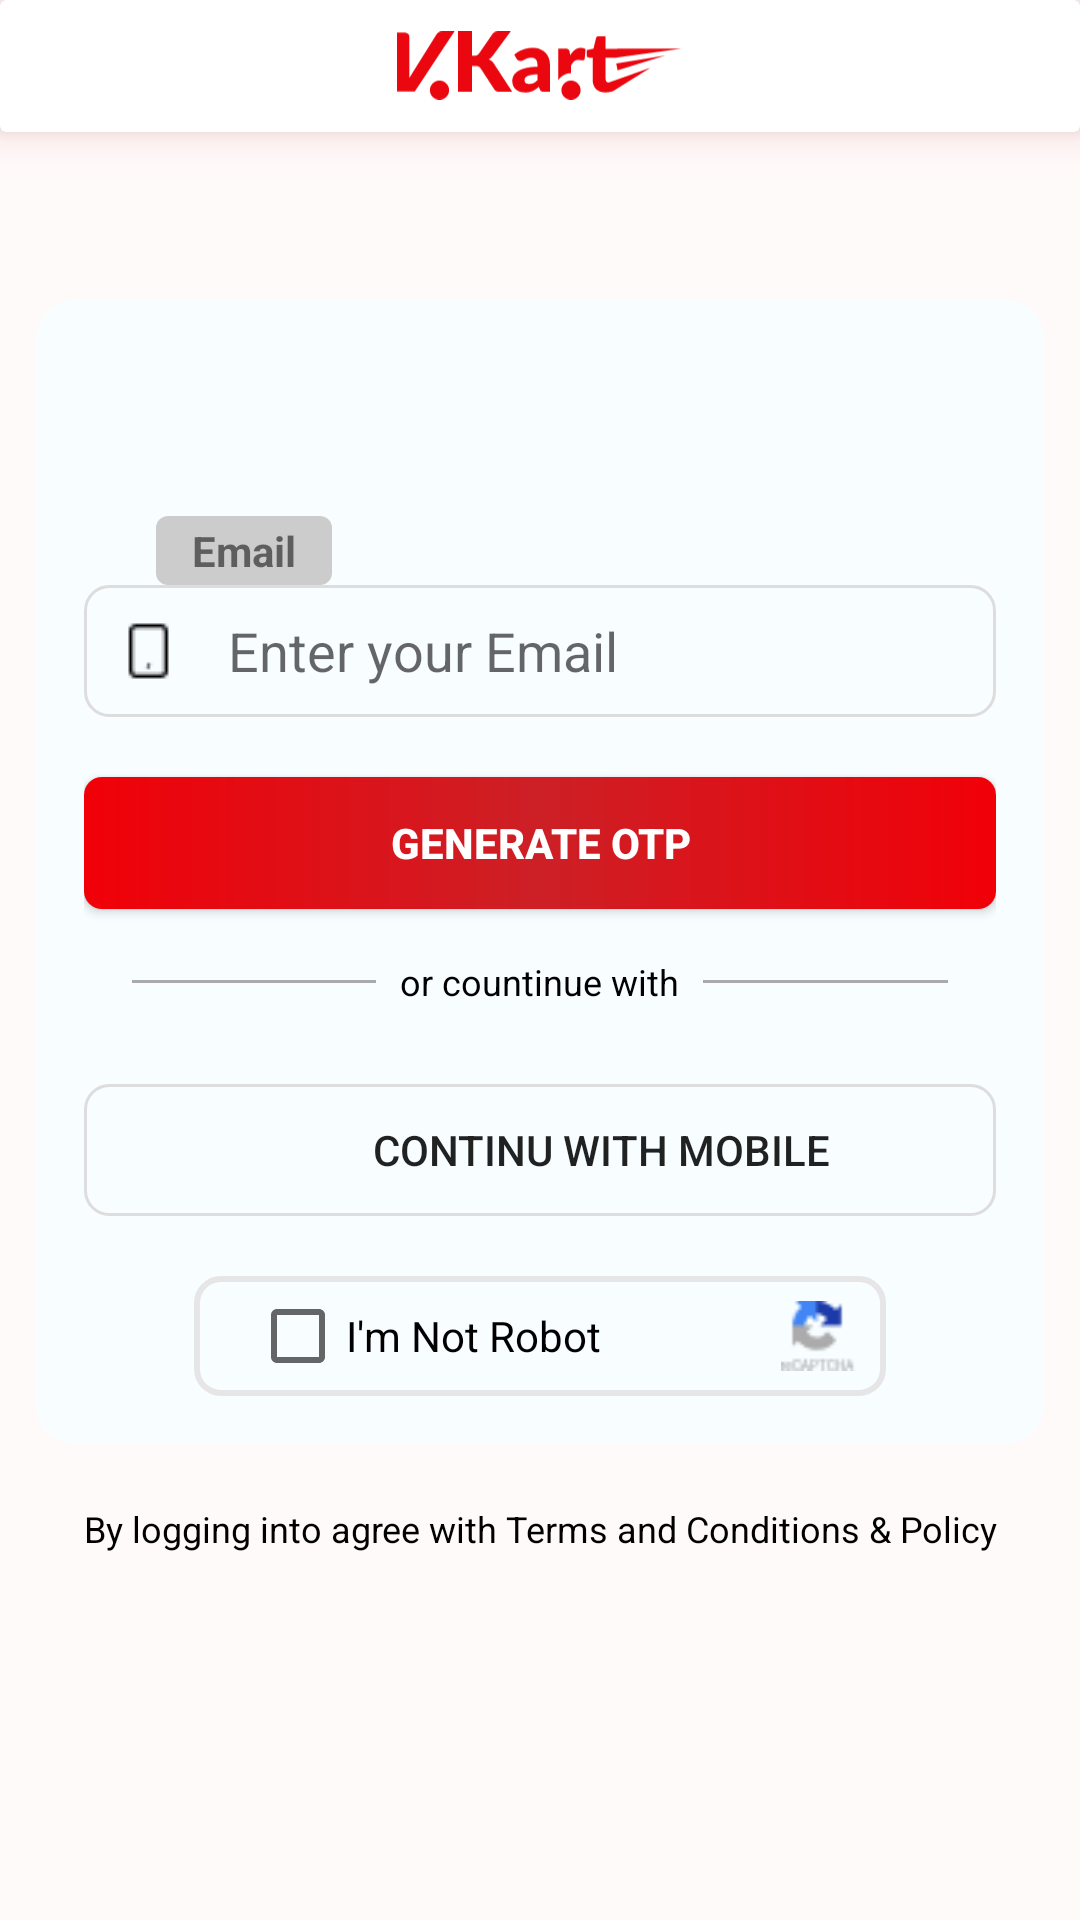

Write the Android layout XML for this screen, with the resource values it uses.
<!-- AndroidManifest.xml: application theme Theme.VcartBusbooking -->
<!-- res/layout/activity_using_email_login.xml -->
<?xml version="1.0" encoding="utf-8"?>
<androidx.constraintlayout.widget.ConstraintLayout xmlns:android="http://schemas.android.com/apk/res/android"
    xmlns:tools="http://schemas.android.com/tools"
    android:layout_width="match_parent"
    android:fitsSystemWindows="true"
    android:layout_height="match_parent"
    xmlns:app="http://schemas.android.com/apk/res-auto"
    android:background="#FFFAFA">
    <LinearLayout
        android:layout_width="match_parent"
        android:layout_height="match_parent"
        android:orientation="vertical"
        android:background="#FFFAFA"

        >


        <androidx.cardview.widget.CardView
            android:layout_width="match_parent"
            android:layout_height="44dp"
            app:cardElevation="8dp"
            android:outlineSpotShadowColor="#B10000"

            >

            <ImageView
                android:layout_width="95dp"
                android:layout_height="23dp"



                android:layout_gravity="center"
                android:src="@drawable/vcart" />
        </androidx.cardview.widget.CardView>

        <LinearLayout
            android:layout_width="match_parent"
            android:layout_height="wrap_content"
            android:layout_marginTop="56dp"
            android:orientation="vertical"

            android:background="@drawable/customised_mobile_otp_bg"

            android:outlineSpotShadowColor="@color/black"
            android:layout_marginStart="12dp"
            android:layout_marginEnd="12dp"
            android:padding="16dp">

            



            
            <TextView
                android:layout_marginTop="56dp"
                android:layout_width="wrap_content"
                android:layout_height="wrap_content"
                android:text="@string/email"

                android:textStyle="bold"

                android:layout_marginLeft="24dp"
                android:layout_gravity="top|left"
                android:background="@drawable/all_edit_text_top_bg"
                android:clipToPadding="false"
                android:gravity="center"

                android:paddingBottom="2dp"
                android:paddingLeft="12dp"
                android:paddingRight="12dp"
                android:paddingTop="2dp"

                />

            
            <EditText
                android:id="@+id/email"
                android:layout_width="match_parent"
                android:layout_height="44dp"

                android:background="@drawable/source_destination_background"
                android:drawableStart="@drawable/phone"
                android:drawablePadding="16dp"
                android:hint="Enter your Email"
                android:inputType="phone"
                android:paddingStart="11dp" />

            <Button
                android:id="@+id/btn_generate_otp_email"
                android:layout_width="match_parent"
                android:layout_height="44dp"
                android:layout_marginTop="20dp"


                android:background="@drawable/all_button_color_bg"
                android:text="Generate OTP"

                android:textColor="@color/white"
                android:textStyle="bold" />

            

            <LinearLayout

                android:layout_width="match_parent"
                android:layout_height="wrap_content"
                android:orientation="horizontal"
                android:gravity="center"
                android:padding="16dp">

                <View
                    android:layout_width="0dp"
                    android:layout_height="1dp"
                    android:layout_weight="1"

                    android:background="@android:color/darker_gray" />

                <TextView
                    android:layout_width="wrap_content"
                    android:layout_height="wrap_content"
                    android:text="@string/or_countinue_with"
                    android:textSize="12sp"
                    android:paddingStart="8dp"
                    android:paddingEnd="8dp"
                    android:textColor="@android:color/black" />

                <View
                    android:layout_width="0dp"
                    android:layout_height="1dp"
                    android:layout_weight="1"
                    android:background="@android:color/darker_gray" />

            </LinearLayout>
            
            <Button
                android:id="@+id/btn_continue_email"
                android:onClick="gotoemail"
                android:layout_width="match_parent"
                android:layout_height="44dp"
                android:layout_marginTop="10dp"
                android:background="@drawable/source_destination_background"
                android:drawableStart="@drawable/baseline_email_24" android:paddingStart="81dp"
                android:textSize="14dp"
                android:paddingRight="40dp"

                android:text="@string/continu_with_mobile"
                tools:ignore="TouchTargetSizeCheck" />

            <LinearLayout
                android:layout_width="wrap_content"
                android:layout_height="40dp"
                android:layout_gravity="center"
                android:layout_marginTop="20dp"
                android:orientation="horizontal"
                android:background="@drawable/custom_edittext_background">

                <CheckBox
                    android:id="@+id/cb_robot_check"
                    android:layout_width="wrap_content"
                    android:layout_height="wrap_content"
                    android:layout_marginStart="8.5dp"




                    android:text="@string/i_m_not_robot"
                    tools:ignore="TouchTargetSizeCheck" />
                <ImageView

                    android:id="@+id/recaptcha_icon"
                    android:layout_width="25dp"

                    android:layout_height="24dp"

                    android:layout_marginStart="60dp"
                    android:src="@drawable/recaptcha_icon"
                    tools:ignore="ChildInNonViewGroup" />

            </LinearLayout>
        </LinearLayout>
        
        <TextView
            android:layout_width="match_parent"
            android:layout_height="wrap_content"
            android:layout_marginTop="20dp"
            android:gravity="center"

            android:text="By logging into agree with Terms and Conditions &amp; Policy"
            android:textColor="@color/black"
            android:textSize="12sp" />

    </LinearLayout>
</androidx.constraintlayout.widget.ConstraintLayout>
<!-- resources referenced by this layout -->
<resources>
  <color name="black">#FF000000</color>
  <color name="white">#FFFFFFFF</color>
  <!-- drawable all_button_color_bg (drawable) -->
  <?xml version="1.0" encoding="utf-8"?>
  <ripple xmlns:android="http://schemas.android.com/apk/res/android"
      android:color="#CA9393"> 
      
      <item>
  <shape xmlns:android="http://schemas.android.com/apk/res/android">
  <gradient android:startColor="#F10008"
      android:centerColor="#CC2026"
      android:endColor="#F10008"/>
      <stroke android:color="@color/black"/>
      <corners android:radius="6dp"/>
  </shape>
      </item>
  </ripple>
  <!-- drawable all_edit_text_top_bg (drawable) -->
  <?xml version="1.0" encoding="utf-8"?>
  <shape xmlns:android="http://schemas.android.com/apk/res/android">
  <corners android:radius="4dp"/>
      <solid android:color="#CCCCCC"/>
  </shape>
  <!-- drawable custom_edittext_background (drawable) -->
  <shape xmlns:android="http://schemas.android.com/apk/res/android">
      
      <stroke
          android:width="2dp"
          android:color="#E6E6E6" /> 
      <corners android:radius="8dp" /> 
      <padding
          android:left="10dp"
          android:top="8dp"
          android:right="10dp"
          android:bottom="8dp" />
  </shape>
  <!-- drawable customised_mobile_otp_bg (drawable) -->
  <?xml version="1.0" encoding="utf-8"?>
  <shape   android:shape="rectangle"   xmlns:android="http://schemas.android.com/apk/res/android">
  <corners android:radius="12dp"/>
      <stroke
          android:width="2dp"
  
          android:color="#F8FDFF"/>
  
  
      <solid android:color="#F8FDFF"/>
  </shape>
  <!-- drawable phone: png bitmap (drawable, 247 bytes) -->
  <!-- drawable recaptcha_icon: png bitmap (drawable, 802 bytes) -->
  <!-- drawable source_destination_background (drawable) -->
  <?xml version="1.0" encoding="utf-8"?>
  <shape xmlns:android="http://schemas.android.com/apk/res/android" android:shape="rectangle">
      <stroke
          android:width="1dp"
  
          android:color="#DEDDDD"/>
      <corners android:radius="8dp"/>
  </shape>
  <!-- drawable vcart: vector/xml drawable (drawable, 4217 chars, omitted) -->
  <string name="continu_with_mobile">continu with mobile</string>
  <string name="email">Email</string>
  <string name="i_m_not_robot">I\'m Not Robot   </string>
  <string name="or_countinue_with">or countinue with</string>
  <style name="Theme.VcartBusbooking" parent="Base.Theme.VcartBusbooking" />
  <style name="Base.Theme.VcartBusbooking" parent="Theme.Design.Light.NoActionBar">
          
          
      </style>
</resources>
